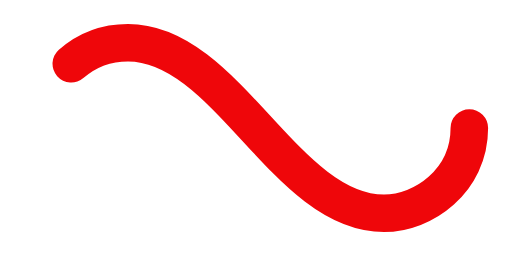
t = 0.00 s
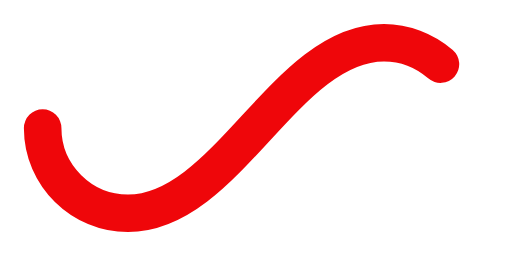
t = 0.15 s
t = 0.30 s: frame unchanged from t = 0.00 s, image omitted
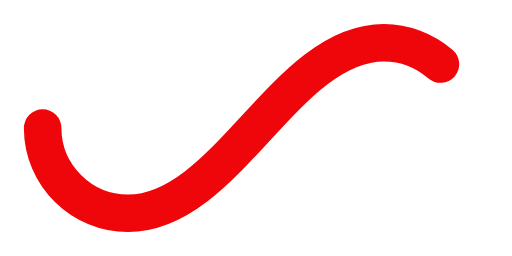
t = 0.45 s

The animated SVG that drew these frames (rendered in a browser with its animation timeline set to each time). Animation: 1 SMIL element (animate=1); one cycle of 0.60 s, repeats indefinitely.

﻿<svg xmlns='http://www.w3.org/2000/svg' viewBox='0 0 300 150'><path fill='none' stroke='#EF060A' stroke-width='22' stroke-linecap='round' stroke-dasharray='300 385' stroke-dashoffset='0' d='M275 75c0 31-27 50-50 50-58 0-92-100-150-100-28 0-50 22-50 50s23 50 50 50c58 0 92-100 150-100 24 0 50 19 50 50Z'><animate attributeName='stroke-dashoffset' calcMode='spline' dur='0.6' values='685;-685' keySplines='0 0 1 1' repeatCount='indefinite'></animate></path></svg>